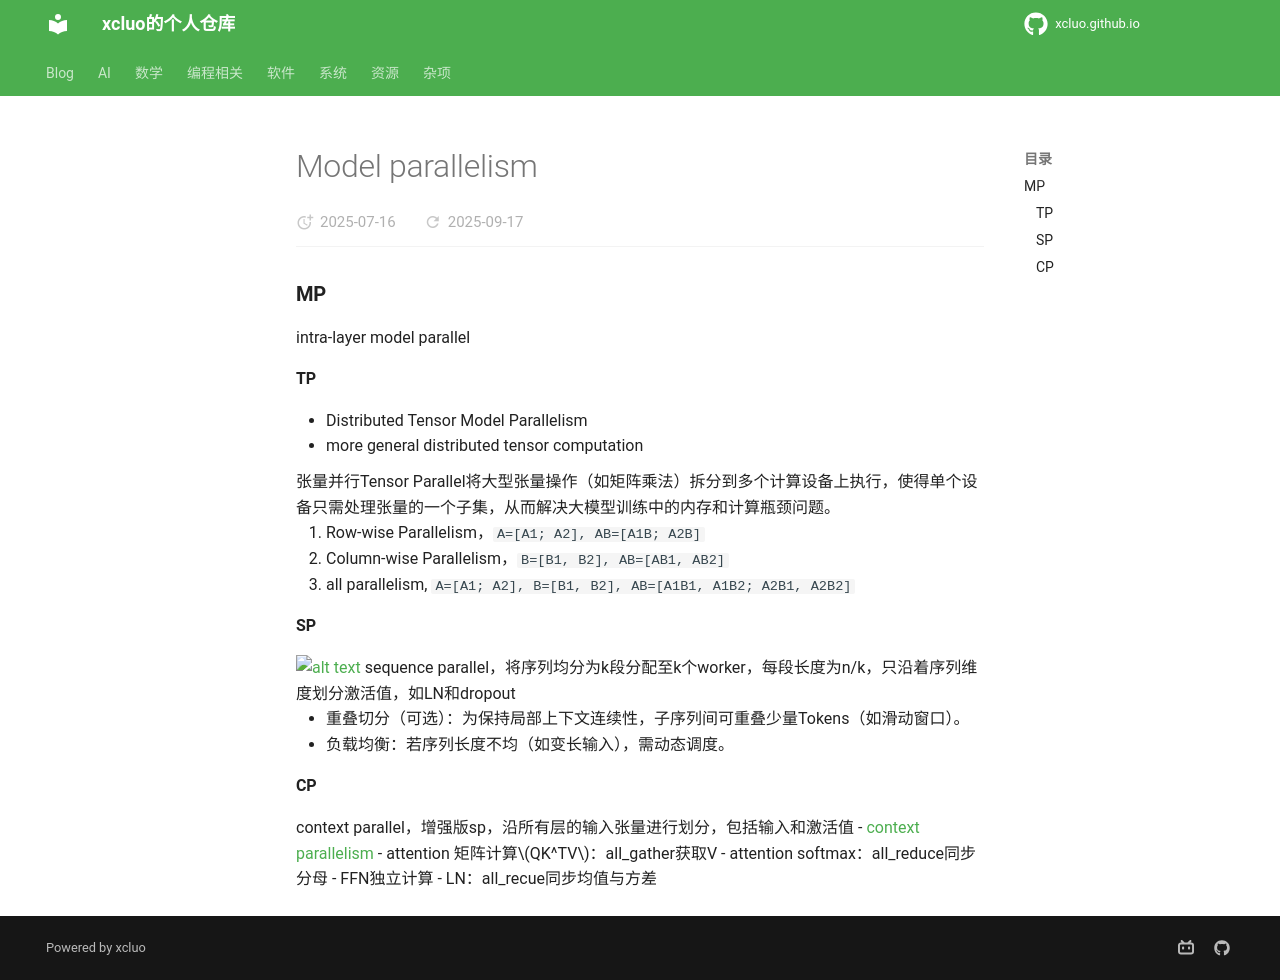

repository: xcluo/xcluo.github.io · page: AI/Paper_Reading/Trick/Efficiency_Speedup/Parallelism/model_parallelism.html · generator: mkdocs


### MP
intra-layer model parallel


#### TP
- Distributed Tensor Model Parallelism
- more general distributed tensor computation

张量并行Tensor Parallel将大型张量操作（如矩阵乘法）拆分到多个计算设备上执行，使得单个设备只需处理张量的一个子集，从而解决大模型训练中的内存和计算瓶颈问题。

1. Row-wise Parallelism，`A=[A1; A2], AB=[A1B; A2B]`
2. Column-wise Parallelism，`B=[B1, B2], AB=[AB1, AB2]`
3. all parallelism, `A=[A1; A2], B=[B1, B2], AB=[A1B1, A1B2; A2B1, A2B2]`


#### SP
![alt text](image-3.png)
sequence parallel，将序列均分为k段分配至k个worker，每段长度为n/k，只沿着序列维度划分激活值，如LN和dropout

- 重叠切分（可选）：为保持局部上下文连续性，子序列间可重叠少量Tokens（如滑动窗口）。
- 负载均衡：若序列长度不均（如变长输入），需动态调度。



#### CP
context parallel，增强版sp，沿所有层的输入张量进行划分，包括输入和激活值
- [context parallelism](context_parallelism.md)
- attention 矩阵计算$QK^TV$：all_gather获取V
- attention softmax：all_reduce同步分母
- FFN独立计算
- LN：all_recue同步均值与方差
